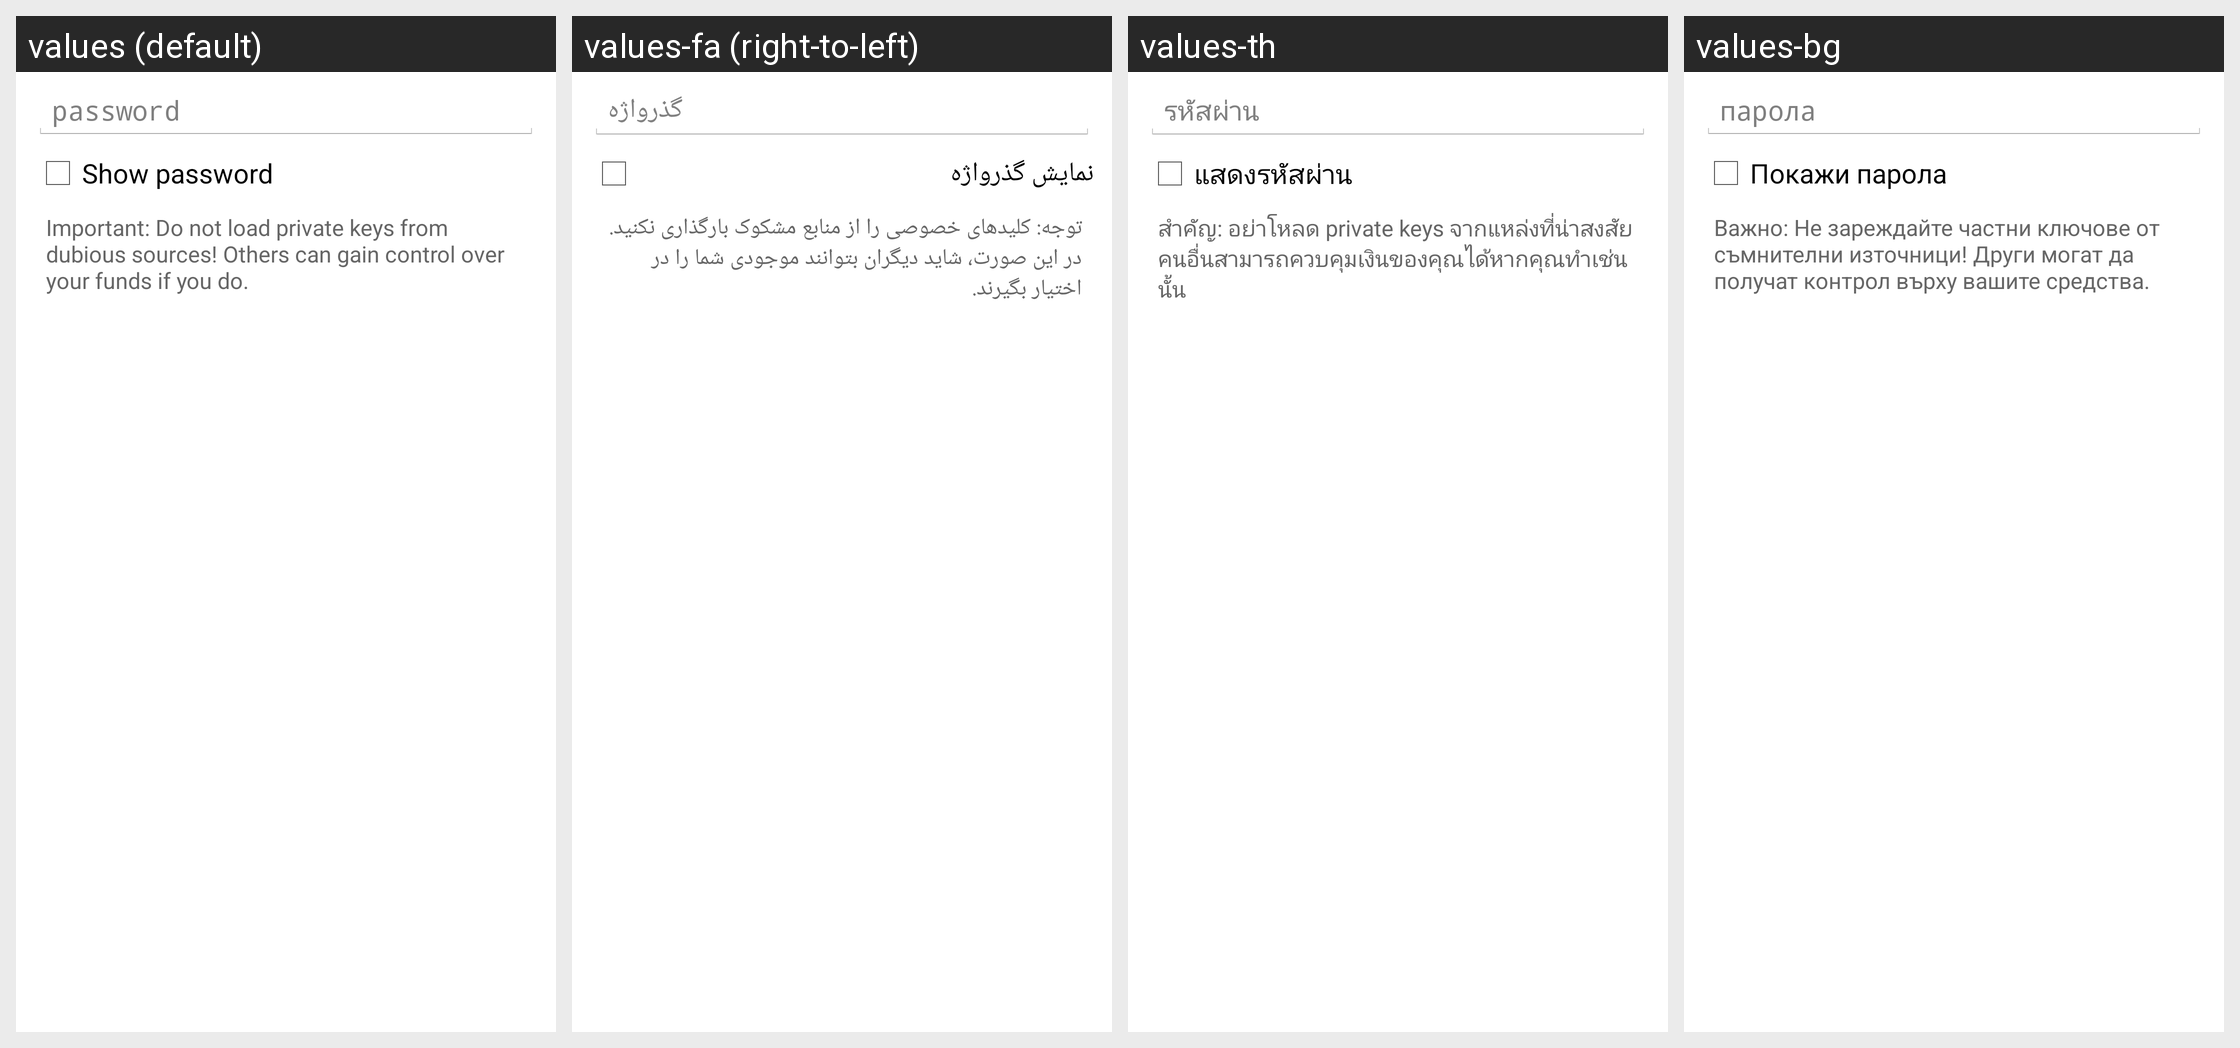

The Android screen above is rendered under several locales of the same app. Produce the string resources it draws, with the default and per-locale values.
Android screen res/layout/import_keys_from_content_dialog.xml rendered under 4 locales, left to right: values (default), values-fa (right-to-left), values-th, values-bg. Device: Nexus 5 (rendered at 1080×1920; each locale shown at half size, 540×960, under a caption strip naming it); theme My.Theme.
Other locales in the repository, not shown: values-ar, values-ca, values-cs, values-da, values-de, values-el, values-eo, values-es, values-fi, values-fil, values-fr, values-hr, values-hu, values-id, values-it, values-iw, values-ja, values-ko, values-mk, values-nb, values-nl, values-pl, values-pt, values-pt-rBR, values-ro, values-ru, values-sk, values-sl, values-sq, values-sr, values-sv, values-sw, values-tr, values-uk, values-vi, values-zh, values-zh-rTW.
Strings drawn on this screen, with the default value and each locale's value (text and hints the layout hard-codes, and strings that could not be matched under every locale, appear in the picture but are not listed):

import_export_keys_dialog_password
  values: password
  values-fa: گذرواژه
  values-th: รหัสผ่าน
  values-bg: парола

import_export_keys_dialog_show
  values: Show password
  values-fa: نمایش گذرواژه
  values-th: แสดงรหัสผ่าน
  values-bg: Покажи парола

import_keys_dialog_warning
  values: Important: Do not load private keys from dubious sources! Others can gain control over your funds if you do.
  values-fa: توجه: کلیدهای خصوصی را از منابع مشکوک بارگذاری نکنید. در این صورت، شاید دیگران بتوانند موجودی شما را در اختیار بگیرند.
  values-th: สำคัญ: อย่าโหลด private keys จากแหล่งที่น่าสงสัย คนอื่นสามารถควบคุมเงินของคุณได้หากคุณทำเช่นนั้น
  values-bg: Важно: Не зареждайте частни ключове от съмнителни източници! Други могат да получат контрол върху вашите средства.
